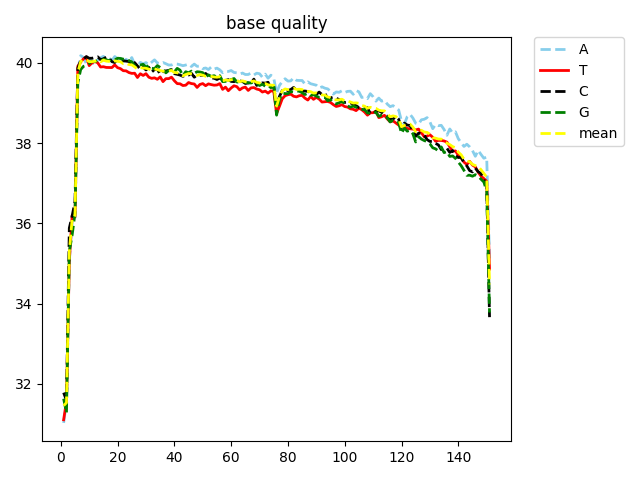

The data file committed next to this chart (first rows):
pos, A, T, C, G, mean
1, 31.03, 31.11, 31.78, 31.63, 31.46
2, 31.56, 31.57, 31.59, 31.28, 31.53
3, 35.06, 35.07, 35.88, 35.3, 35.3
4, 36.04, 36.2, 36.18, 35.71, 36.11
5, 36.12, 36.16, 36.54, 36.25, 36.2
6, 39.82, 39.91, 39.87, 39.51, 39.76
7, 40.18, 40.02, 40.05, 39.83, 40.03
8, 40.13, 40.1, 40.09, 39.91, 40.07
9, 39.97, 40.15, 40.15, 39.94, 40.07
10, 40.11, 39.93, 40.11, 39.98, 40.03
11, 39.99, 40, 40.11, 40.04, 40.03
12, 39.99, 40.03, 40.13, 40.03, 40.04
13, 40.06, 40, 40.15, 40.06, 40.06
14, 40.12, 39.9, 40.08, 40.03, 40.02
15, 40.16, 39.9, 40.1, 40.08, 40.07
16, 40.09, 39.88, 40.14, 40.07, 40.04
17, 40.11, 39.88, 40.12, 40.05, 40.03
18, 40.06, 39.88, 40.03, 40.1, 40.01
19, 40.16, 39.95, 40.01, 40.07, 40.05
20, 40.1, 39.88, 40.09, 40.11, 40.04
21, 40.11, 39.85, 40.06, 40.11, 40.03
22, 40.03, 39.8, 40.05, 40.09, 39.98
23, 40.09, 39.8, 40.04, 40.08, 39.99
24, 40.03, 39.76, 40.03, 40.06, 39.96
25, 40.13, 39.74, 39.91, 40.02, 39.95
26, 39.97, 39.74, 40, 39.92, 39.9
27, 39.92, 39.63, 39.92, 39.96, 39.84
28, 40.01, 39.73, 39.84, 39.94, 39.88
29, 39.97, 39.68, 39.89, 39.96, 39.87
30, 40, 39.73, 39.82, 39.89, 39.86
31, 39.95, 39.64, 39.89, 39.93, 39.84
32, 40.02, 39.61, 39.77, 39.87, 39.81
33, 40.07, 39.62, 39.83, 39.85, 39.85
34, 40, 39.59, 39.84, 39.93, 39.83
35, 39.98, 39.65, 39.71, 39.88, 39.81
36, 40.01, 39.53, 39.78, 39.84, 39.79
37, 39.98, 39.6, 39.8, 39.75, 39.78
38, 39.94, 39.6, 39.81, 39.81, 39.79
39, 39.94, 39.64, 39.83, 39.83, 39.81
40, 39.98, 39.55, 39.73, 39.77, 39.76
41, 39.97, 39.48, 39.71, 39.86, 39.75
42, 39.95, 39.48, 39.69, 39.82, 39.73
43, 39.93, 39.43, 39.66, 39.68, 39.68
44, 39.94, 39.44, 39.69, 39.78, 39.71
45, 39.97, 39.51, 39.69, 39.75, 39.73
46, 39.91, 39.48, 39.74, 39.79, 39.73
47, 39.97, 39.47, 39.64, 39.74, 39.71
48, 39.91, 39.39, 39.69, 39.78, 39.68
49, 39.92, 39.46, 39.69, 39.77, 39.7
50, 39.85, 39.48, 39.69, 39.76, 39.69
51, 39.87, 39.43, 39.73, 39.64, 39.66
52, 39.83, 39.47, 39.67, 39.7, 39.67
53, 39.9, 39.46, 39.62, 39.66, 39.66
54, 39.84, 39.44, 39.61, 39.68, 39.64
55, 39.87, 39.45, 39.58, 39.64, 39.64
56, 39.82, 39.48, 39.62, 39.68, 39.65
57, 39.75, 39.34, 39.57, 39.53, 39.55
58, 39.79, 39.39, 39.56, 39.54, 39.57
59, 39.78, 39.3, 39.58, 39.58, 39.56
60, 39.81, 39.37, 39.54, 39.58, 39.58
... 91 more rows
